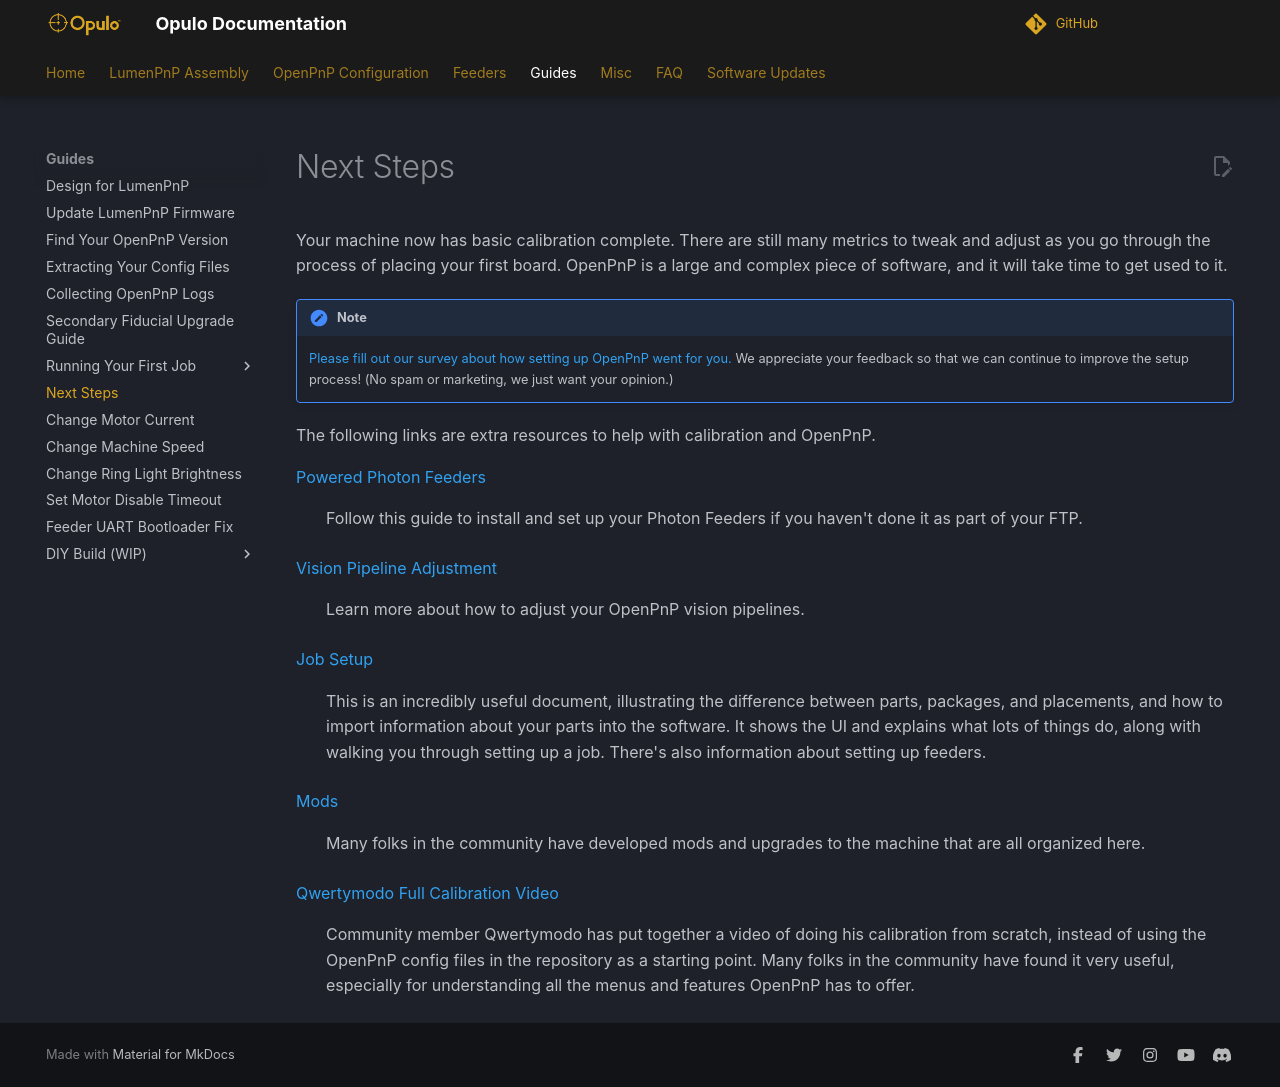

repository: opulo-inc/docs · page: openpnp/v4/next-steps/index.html · generator: mkdocs

# Next Steps

Your machine now has basic calibration complete. There are still many metrics to tweak and adjust as you go through the process of placing your first board. OpenPnP is a large and complex piece of software, and it will take time to get used to it.

!!! Note
    [Please fill out our survey about how setting up OpenPnP went for you.][survey] We appreciate your feedback so that we can continue to improve the setup process! (No spam or marketing, we just want your opinion.)

The following links are extra resources to help with calibration and OpenPnP.

[Powered Photon Feeders](../../../feeders/1-overview/feeder-overview.md)
:  Follow this guide to install and set up your Photon Feeders if you haven't done it as part of your FTP.

[Vision Pipeline Adjustment](../vision-pipeline-adjustment/1-introduction.md)
:  Learn more about how to adjust your OpenPnP vision pipelines.

[Job Setup](https://github.com/openpnp/openpnp/wiki/User-Manual#job-setup)
:  This is an incredibly useful document, illustrating the difference between parts, packages, and placements, and how to import information about your parts into the software. It shows the UI and explains what lots of things do, along with walking you through setting up a job. There's also information about setting up feeders.

[Mods](https://mods.opulo.io/)
:  Many folks in the community have developed mods and upgrades to the machine that are all organized here.

[Qwertymodo Full Calibration Video](https://www.youtube.com/watch?v=vuFalyzcCZA)
:  Community member Qwertymodo has put together a video of doing his calibration from scratch, instead of using the OpenPnP config files in the repository as a starting point. Many folks in the community have found it very useful, especially for understanding all the menus and features OpenPnP has to offer.

[survey]: https://docs.google.com/forms/d/e/1FAIpQLSdH1RB3Wfe96yo2PqxUHi3cvrNsmjitHf47TUpHRA1GrkWjFw/viewform?pli=1
